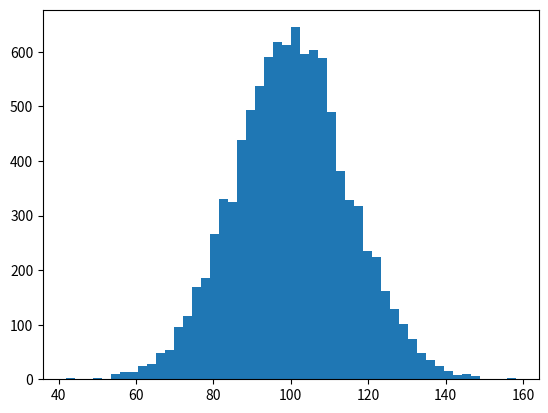

Write Python code to recreate this figure. (Note: this script raises an exception after producing the figure.)
import numpy as np
import matplotlib.mlab as mlab
import matplotlib.pyplot as plt

mu, sigma = 100, 15
x = mu + sigma*np.random.randn(10000)

# the histogram of the data
n, bins, patches = plt.hist(x, 50, normed=1, facecolor='green', alpha=0.75)

# add a 'best fit' line
y = mlab.normpdf( bins, mu, sigma)
l = plt.plot(bins, y, 'r--', linewidth=1)

plt.xlabel('Smarts')
plt.ylabel('Probability')
plt.title(r'$\mathrm{Histogram\ of\ IQ:}\ \mu=100,\ \sigma=15$')
plt.axis([40, 160, 0, 0.03])
plt.grid(True)

plt.show()
